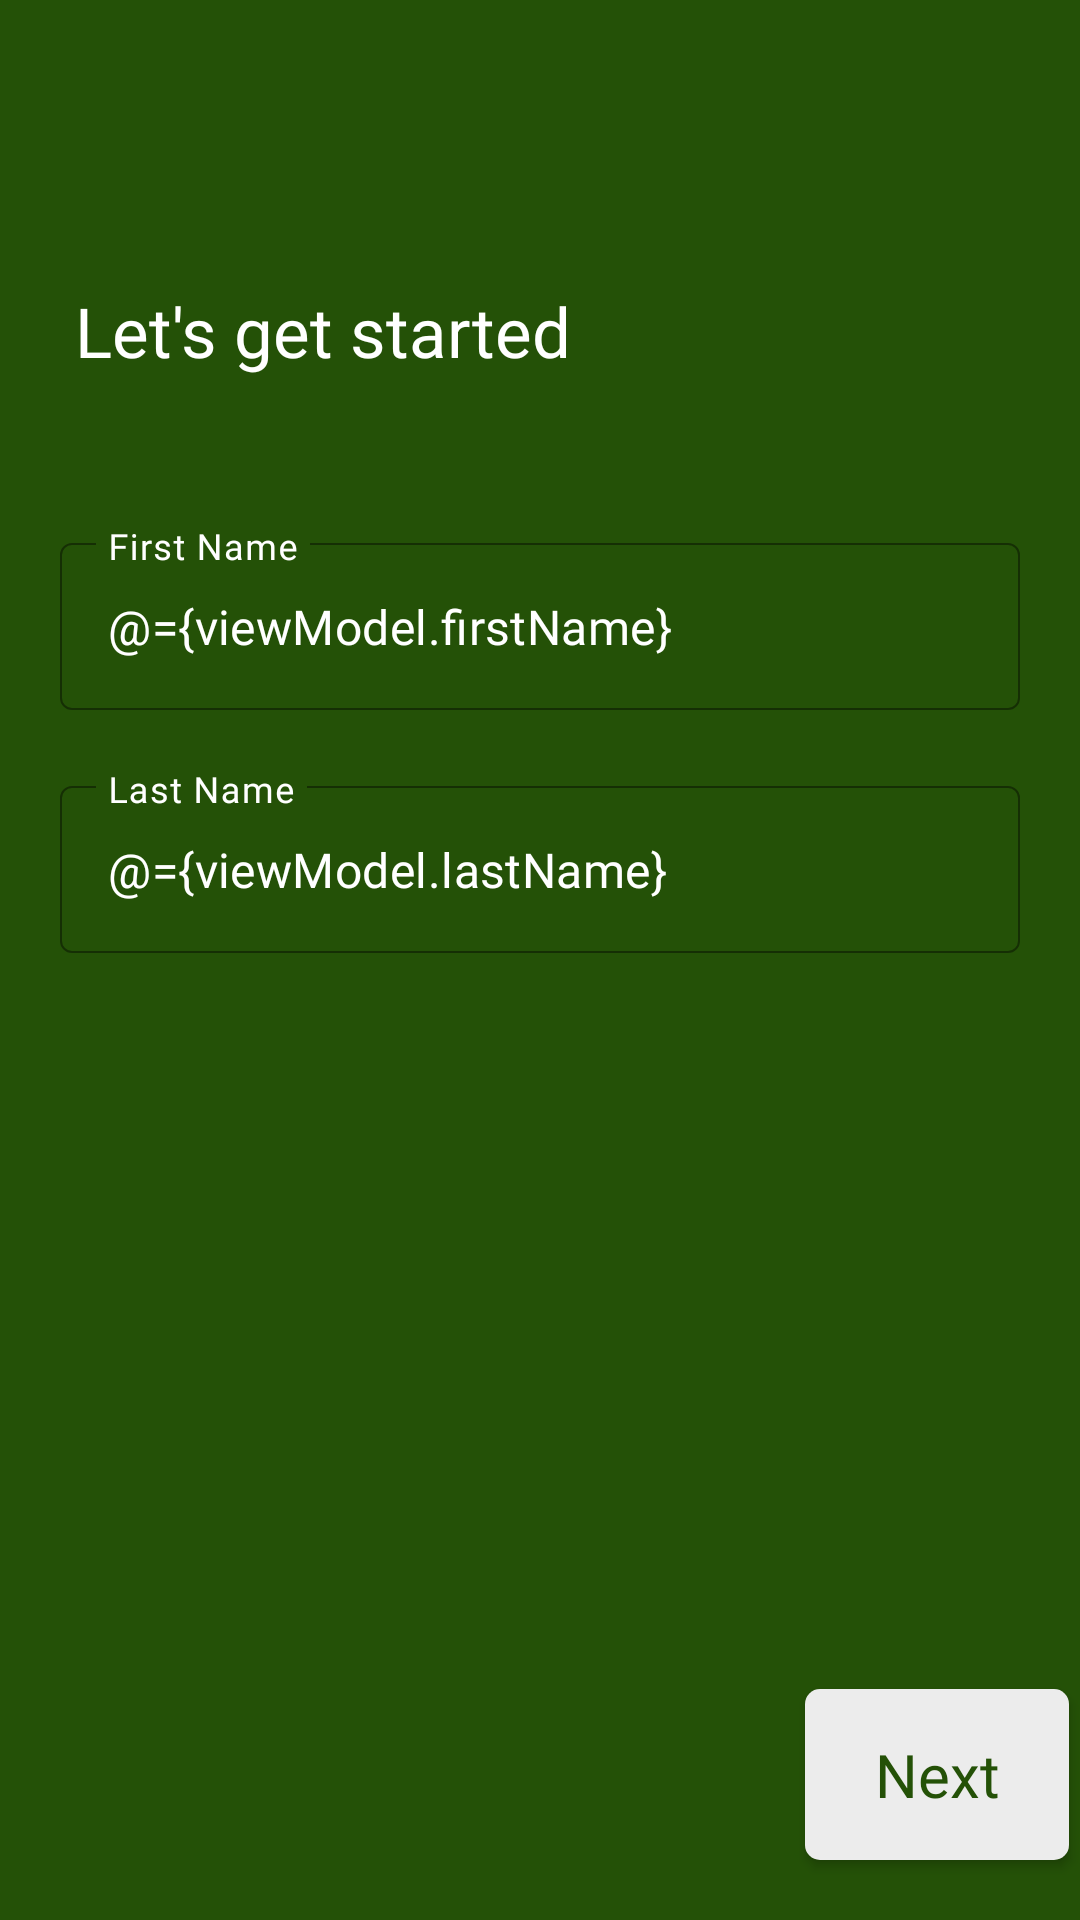

Reconstruct the res/layout file that produces this screen, plus the resources it refers to.
<!-- AndroidManifest.xml: application theme AppTheme -->
<!-- res/layout/activity_register_name.xml -->
<?xml version="1.0" encoding="utf-8"?>
<layout  xmlns:android="http://schemas.android.com/apk/res/android"
    xmlns:app="http://schemas.android.com/apk/res-auto"
    xmlns:tools="http://schemas.android.com/tools">
    <data>
        <variable
            name="viewModel"
            type="com.example.eatthalal.ui.auth.register.RegisterNameViewModel" />
    </data>
    <ScrollView
        android:layout_width="match_parent"
        android:fillViewport="true"
        android:fitsSystemWindows="true"
        android:layout_height="match_parent">

        <androidx.constraintlayout.widget.ConstraintLayout
            android:layout_width="match_parent"
            android:layout_height="match_parent"
            android:layout_gravity="center"
            android:background="@color/colorPrimary"
            tools:context=".ui.ui.auth.signIn.register.RegisterNameActivity">


            <ImageView
                android:id="@+id/back"
                android:layout_width="70dp"
                android:layout_height="50dp"
                android:layout_marginTop="25dp"
                android:foregroundTint="@color/pressed_back"
                android:padding="15dp"
                android:onClick="@{()->viewModel.back()}"
                app:layout_constraintDimensionRatio="w,1:1"
                app:layout_constraintEnd_toEndOf="parent"
                app:layout_constraintHorizontal_bias="0.0"
                app:layout_constraintStart_toStartOf="parent"
                app:layout_constraintTop_toTopOf="parent"
                app:layout_constraintWidth_percent="1"
                app:srcCompat="@drawable/back" />

            <TextView
                android:id="@+id/textView"
                android:layout_width="wrap_content"
                android:layout_height="wrap_content"
                android:layout_marginStart="25dp"
                android:layout_marginTop="20dp"
                android:fontFamily="@font/poppins_regular"
                android:text="@string/let_s_get_started"
                android:textColor="@color/white"
                android:textSize="23sp"
                app:layout_constraintStart_toStartOf="parent"
                app:layout_constraintTop_toBottomOf="@+id/back" />

            <com.google.android.material.textfield.TextInputLayout
                android:id="@+id/textInputLayout"
                android:layout_width="match_parent"
                android:layout_height="wrap_content"
                android:layout_marginStart="20dp"
                android:layout_marginTop="50dp"
                app:hintTextColor="@color/white"
                app:boxStrokeColor="@color/white"
                app:boxStrokeWidth="0.8dp"
                android:textColorHint="@color/white"
                app:boxStrokeWidthFocused="1.5dp"
                app:hintAnimationEnabled="true"
                app:hintEnabled="true"
                style="@style/Widget.MaterialComponents.TextInputLayout.OutlinedBox"
                android:hint="@string/first_name"
                android:layout_marginEnd="20dp"
                app:layout_constraintEnd_toEndOf="parent"
                app:layout_constraintStart_toStartOf="@+id/textView"
                app:layout_constraintTop_toBottomOf="@+id/textView">

                <com.google.android.material.textfield.TextInputEditText
                    android:layout_width="match_parent"
                    android:layout_height="wrap_content"
                    android:singleLine="true"
                    android:background="@null"
                    android:id="@+id/firstName"
                    android:text="@={viewModel.firstName}"
                    android:textColorHint="@color/white"
                    android:fontFamily="@font/poppins_regular"
                    android:textColor="@color/white"
                    />
            </com.google.android.material.textfield.TextInputLayout>

            <com.google.android.material.textfield.TextInputLayout
                android:id="@+id/textInputLayout4"
                android:layout_width="match_parent"
                android:layout_height="wrap_content"
                android:layout_marginStart="20dp"
                style="@style/Widget.MaterialComponents.TextInputLayout.OutlinedBox"
                android:layout_marginTop="20dp"
                android:layout_marginEnd="20dp"
                android:hint="@string/last_name"
                app:boxStrokeColor="@color/white"
                app:boxStrokeWidth="0.8dp"
                app:boxStrokeWidthFocused="1.5dp"
                app:hintAnimationEnabled="true"
                app:hintEnabled="true"
                android:textColorHint="@color/white"
                app:hintTextColor="@color/white"
                app:layout_constraintEnd_toEndOf="parent"
                app:layout_constraintStart_toStartOf="@+id/textInputLayout"
                app:layout_constraintTop_toBottomOf="@+id/textInputLayout">

                <com.google.android.material.textfield.TextInputEditText
                    android:layout_width="match_parent"
                    android:layout_height="wrap_content"
                    android:background="@null"
                    android:id="@+id/lastName"
                    android:text="@={viewModel.lastName}"
                    android:fontFamily="@font/poppins_regular"
                    android:singleLine="true"
                    android:textColor="@color/white" />
            </com.google.android.material.textfield.TextInputLayout>

            <androidx.appcompat.widget.AppCompatButton
                android:id="@+id/btn_next"
                style="@style/SignInButton"
                android:layout_width="wrap_content"
                android:layout_height="wrap_content"
                android:layout_marginBottom="20dp"
                android:background="@drawable/sigin_button"
                android:fontFamily="@font/poppins_medium"
                android:foreground="?attr/selectableItemBackground"
                android:text="@string/next"
                android:onClick="@{viewModel::next}"
                android:textAllCaps="false"
                app:layout_constraintBottom_toBottomOf="parent"
                app:layout_constraintEnd_toEndOf="@+id/textInputLayout4"
                app:layout_constraintHorizontal_bias="1.0"
                app:layout_constraintStart_toStartOf="parent"
                app:layout_constraintTop_toBottomOf="@+id/textInputLayout4"
                app:layout_constraintVertical_bias="1.0" />

        </androidx.constraintlayout.widget.ConstraintLayout>


    </ScrollView>

</layout>
<!-- resources referenced by this layout -->
<resources>
  <color name="colorPrimary">#245107</color>
  <color name="pressed_back">#4BFFFFFF</color>
  <!-- drawable sigin_button (drawable-v24) -->
  <?xml version="1.0" encoding="utf-8"?>
  <shape xmlns:android="http://schemas.android.com/apk/res/android">
  
      <corners android:radius="5dp"/>
      <solid android:color="@color/gray"/>
      <padding android:bottom="15dp" android:left="15dp" android:right="15dp" android:top="15dp"/>
  
  </shape>
  <string name="first_name">First Name</string>
  <string name="last_name">Last Name</string>
  <string name="let_s_get_started">Let\'s get started</string>
  <string name="next">Next</string>
  <style name="SignInButton">
          <item name="android:textSize">20sp</item>
          <item name="android:background">#FFF</item>
          <item name="android:padding">15dp</item>
          <item name="android:textColor">@color/colorPrimary</item>
          <item name="android:radius">10dp</item>
      </style>
  <style name="AppTheme" parent="Theme.MaterialComponents.Light.NoActionBar">
          
          <item name="colorPrimary">@color/colorPrimary</item>
          <item name="colorPrimaryDark">@color/colorPrimaryDark</item>
          <item name="colorAccent">@color/colorAccent</item>
      </style>
  <color name="gray">#ececec</color>
  <color name="colorPrimaryDark">#275A06</color>
  <color name="colorAccent">#D81B60</color>
  <!-- not gathered from this repository: default colours our renderer supplied (Android Studio template values) -->
  <color name="white">#FFFFFFFF</color>
</resources>
